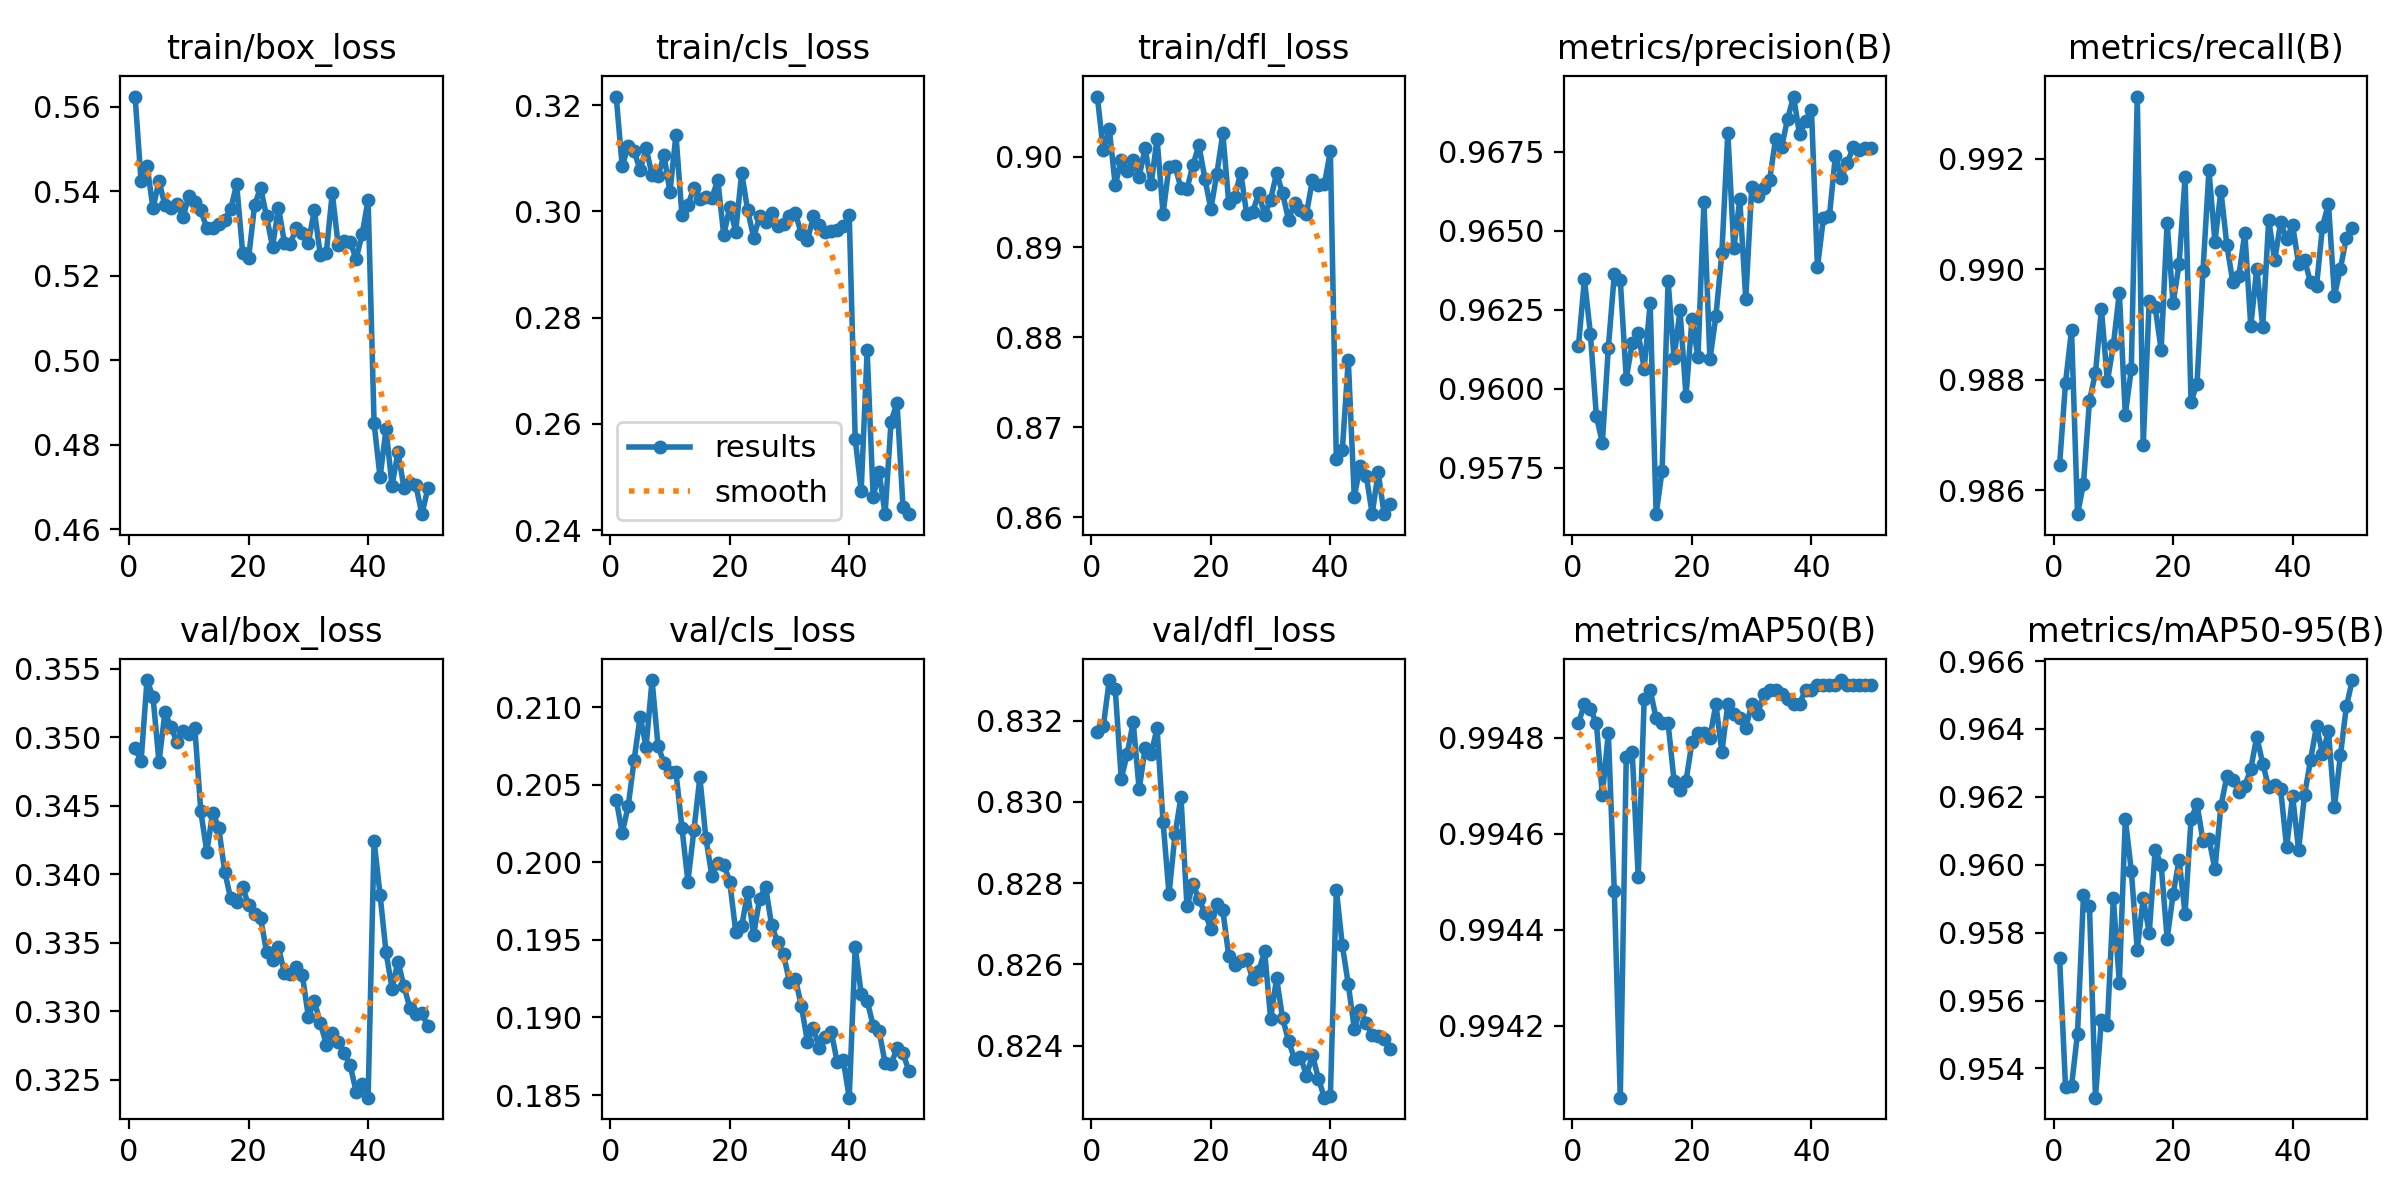

The data file committed next to this chart (first rows):
epoch, train/box_loss, train/cls_loss, train/dfl_loss, metrics/precision(B), metrics/recall(B), metrics/mAP50(B), metrics/mAP50-95(B), val/box_loss, val/cls_loss, val/dfl_loss, lr/pg0, lr/pg1, lr/pg2
1, 0.5624, 0.3216, 0.9067, 0.9614, 0.9865, 0.9948, 0.9573, 0.3492, 0.2041, 0.8317, 2.9111e-05, 2.9111e-05, 2.9111e-05
2, 0.5424, 0.3085, 0.9007, 0.9635, 0.9879, 0.9949, 0.9535, 0.3483, 0.2019, 0.8319, 5.7287e-05, 5.7287e-05, 5.7287e-05
3, 0.546, 0.3124, 0.9031, 0.9617, 0.9889, 0.9949, 0.9535, 0.3542, 0.2036, 0.833, 8.4302e-05, 8.4302e-05, 8.4302e-05
4, 0.5359, 0.3114, 0.8969, 0.9591, 0.9856, 0.9948, 0.955, 0.353, 0.2066, 0.8328, 8.2773e-05, 8.2773e-05, 8.2773e-05
5, 0.5424, 0.3078, 0.8997, 0.9583, 0.9861, 0.9947, 0.9591, 0.3482, 0.2094, 0.8306, 8.103e-05, 8.103e-05, 8.103e-05
6, 0.5366, 0.3119, 0.8984, 0.9613, 0.9876, 0.9948, 0.9588, 0.3518, 0.2074, 0.8312, 7.9288e-05, 7.9288e-05, 7.9288e-05
7, 0.536, 0.3069, 0.8996, 0.9636, 0.9881, 0.9945, 0.9531, 0.3508, 0.2117, 0.832, 7.7546e-05, 7.7546e-05, 7.7546e-05
8, 0.537, 0.3067, 0.8978, 0.9634, 0.9893, 0.994, 0.9554, 0.3497, 0.2075, 0.8303, 7.5803e-05, 7.5803e-05, 7.5803e-05
9, 0.5338, 0.3106, 0.901, 0.9603, 0.988, 0.9948, 0.9553, 0.3505, 0.2064, 0.8313, 7.4061e-05, 7.4061e-05, 7.4061e-05
10, 0.5388, 0.3036, 0.897, 0.9615, 0.9886, 0.9948, 0.959, 0.3503, 0.2058, 0.8312, 7.2318e-05, 7.2318e-05, 7.2318e-05
11, 0.5374, 0.3144, 0.902, 0.9618, 0.9896, 0.9945, 0.9565, 0.3507, 0.2058, 0.8318, 7.0576e-05, 7.0576e-05, 7.0576e-05
12, 0.5354, 0.2993, 0.8937, 0.9606, 0.9874, 0.9949, 0.9614, 0.3446, 0.2022, 0.8295, 6.8834e-05, 6.8834e-05, 6.8834e-05
13, 0.5313, 0.3013, 0.8989, 0.9627, 0.9882, 0.9949, 0.9598, 0.3417, 0.1988, 0.8277, 6.7091e-05, 6.7091e-05, 6.7091e-05
14, 0.5314, 0.3044, 0.899, 0.956, 0.9931, 0.9948, 0.9575, 0.3445, 0.2021, 0.8292, 6.5349e-05, 6.5349e-05, 6.5349e-05
15, 0.5322, 0.3023, 0.8965, 0.9574, 0.9868, 0.9948, 0.959, 0.3434, 0.2055, 0.8301, 6.3606e-05, 6.3606e-05, 6.3606e-05
16, 0.5333, 0.3027, 0.8964, 0.9634, 0.9894, 0.9948, 0.958, 0.3402, 0.2016, 0.8274, 6.1864e-05, 6.1864e-05, 6.1864e-05
17, 0.5357, 0.3025, 0.8991, 0.961, 0.9893, 0.9947, 0.9604, 0.3382, 0.1991, 0.828, 6.0122e-05, 6.0122e-05, 6.0122e-05
18, 0.5416, 0.3059, 0.9013, 0.9625, 0.9885, 0.9947, 0.96, 0.338, 0.2, 0.8276, 5.8379e-05, 5.8379e-05, 5.8379e-05
19, 0.5255, 0.2956, 0.8976, 0.9598, 0.9908, 0.9947, 0.9578, 0.339, 0.1999, 0.8273, 5.6637e-05, 5.6637e-05, 5.6637e-05
20, 0.5242, 0.3008, 0.8942, 0.9622, 0.9894, 0.9948, 0.9591, 0.3378, 0.1988, 0.8269, 5.4894e-05, 5.4894e-05, 5.4894e-05
21, 0.5366, 0.2962, 0.8981, 0.961, 0.9901, 0.9948, 0.9601, 0.3371, 0.1955, 0.8275, 5.3152e-05, 5.3152e-05, 5.3152e-05
22, 0.5408, 0.3073, 0.9026, 0.9659, 0.9917, 0.9948, 0.9586, 0.3368, 0.1959, 0.8273, 5.141e-05, 5.141e-05, 5.141e-05
23, 0.5341, 0.3002, 0.8949, 0.9609, 0.9876, 0.9948, 0.9613, 0.3343, 0.1981, 0.8262, 4.9667e-05, 4.9667e-05, 4.9667e-05
24, 0.5269, 0.2951, 0.8956, 0.9623, 0.9879, 0.9949, 0.9618, 0.3337, 0.1953, 0.826, 4.7925e-05, 4.7925e-05, 4.7925e-05
25, 0.5361, 0.2991, 0.8983, 0.9643, 0.99, 0.9948, 0.9607, 0.3347, 0.1976, 0.8261, 4.6182e-05, 4.6182e-05, 4.6182e-05
26, 0.5278, 0.2979, 0.8936, 0.9681, 0.9918, 0.9949, 0.9608, 0.3328, 0.1984, 0.8261, 4.444e-05, 4.444e-05, 4.444e-05
27, 0.5276, 0.2997, 0.8939, 0.9644, 0.9905, 0.9949, 0.9599, 0.3327, 0.196, 0.8256, 4.2698e-05, 4.2698e-05, 4.2698e-05
28, 0.5314, 0.2972, 0.896, 0.966, 0.9914, 0.9948, 0.9617, 0.3332, 0.1948, 0.8258, 4.0955e-05, 4.0955e-05, 4.0955e-05
29, 0.5301, 0.2976, 0.8936, 0.9628, 0.9904, 0.9948, 0.9626, 0.3326, 0.1941, 0.8263, 3.9213e-05, 3.9213e-05, 3.9213e-05
30, 0.5278, 0.2992, 0.8952, 0.9664, 0.9898, 0.9949, 0.9625, 0.3296, 0.1923, 0.8247, 3.747e-05, 3.747e-05, 3.747e-05
31, 0.5355, 0.2997, 0.8982, 0.9661, 0.9899, 0.9949, 0.9621, 0.3307, 0.1925, 0.8257, 3.5728e-05, 3.5728e-05, 3.5728e-05
32, 0.5249, 0.2957, 0.896, 0.9664, 0.9907, 0.9949, 0.9623, 0.3292, 0.1907, 0.8247, 3.3986e-05, 3.3986e-05, 3.3986e-05
33, 0.5253, 0.2945, 0.893, 0.9666, 0.989, 0.9949, 0.9628, 0.3276, 0.1884, 0.8241, 3.2243e-05, 3.2243e-05, 3.2243e-05
34, 0.5396, 0.2991, 0.8949, 0.9679, 0.99, 0.9949, 0.9638, 0.3284, 0.1893, 0.8237, 3.0501e-05, 3.0501e-05, 3.0501e-05
35, 0.5271, 0.2974, 0.8942, 0.9677, 0.989, 0.9949, 0.963, 0.3277, 0.188, 0.8237, 2.8758e-05, 2.8758e-05, 2.8758e-05
36, 0.5281, 0.2961, 0.8937, 0.9685, 0.9909, 0.9949, 0.9623, 0.3269, 0.1887, 0.8233, 2.7016e-05, 2.7016e-05, 2.7016e-05
37, 0.5279, 0.2963, 0.8974, 0.9692, 0.9902, 0.9949, 0.9623, 0.3261, 0.1891, 0.8238, 2.5274e-05, 2.5274e-05, 2.5274e-05
38, 0.524, 0.2964, 0.8969, 0.968, 0.9909, 0.9949, 0.9622, 0.3241, 0.1871, 0.8232, 2.3531e-05, 2.3531e-05, 2.3531e-05
39, 0.5298, 0.2972, 0.897, 0.9685, 0.9905, 0.9949, 0.9605, 0.3247, 0.1872, 0.8227, 2.1789e-05, 2.1789e-05, 2.1789e-05
40, 0.5379, 0.2993, 0.9006, 0.9688, 0.9908, 0.9949, 0.962, 0.3237, 0.1848, 0.8227, 2.0046e-05, 2.0046e-05, 2.0046e-05
41, 0.4851, 0.2572, 0.8664, 0.9638, 0.9901, 0.9949, 0.9604, 0.3424, 0.1946, 0.8278, 1.8304e-05, 1.8304e-05, 1.8304e-05
42, 0.4723, 0.2474, 0.8674, 0.9654, 0.9902, 0.9949, 0.9621, 0.3385, 0.1915, 0.8265, 1.6562e-05, 1.6562e-05, 1.6562e-05
43, 0.4837, 0.2738, 0.8775, 0.9655, 0.9898, 0.9949, 0.9631, 0.3343, 0.1911, 0.8255, 1.4819e-05, 1.4819e-05, 1.4819e-05
44, 0.4703, 0.2463, 0.8623, 0.9674, 0.9897, 0.9949, 0.9641, 0.3317, 0.1895, 0.8244, 1.3077e-05, 1.3077e-05, 1.3077e-05
45, 0.4783, 0.2509, 0.8657, 0.9667, 0.9908, 0.9949, 0.9633, 0.3336, 0.1891, 0.8249, 1.1334e-05, 1.1334e-05, 1.1334e-05
46, 0.4698, 0.243, 0.8646, 0.9671, 0.9912, 0.9949, 0.9639, 0.3318, 0.1871, 0.8246, 9.592e-06, 9.592e-06, 9.592e-06
47, 0.471, 0.2605, 0.8604, 0.9677, 0.9895, 0.9949, 0.9617, 0.3302, 0.187, 0.8243, 7.8496e-06, 7.8496e-06, 7.8496e-06
48, 0.4704, 0.264, 0.865, 0.9676, 0.99, 0.9949, 0.9632, 0.3298, 0.188, 0.8242, 6.1072e-06, 6.1072e-06, 6.1072e-06
49, 0.4636, 0.2443, 0.8603, 0.9676, 0.9906, 0.9949, 0.9647, 0.3298, 0.1877, 0.8242, 4.3648e-06, 4.3648e-06, 4.3648e-06
50, 0.4696, 0.243, 0.8615, 0.9676, 0.9907, 0.9949, 0.9654, 0.3289, 0.1865, 0.8239, 2.6224e-06, 2.6224e-06, 2.6224e-06
